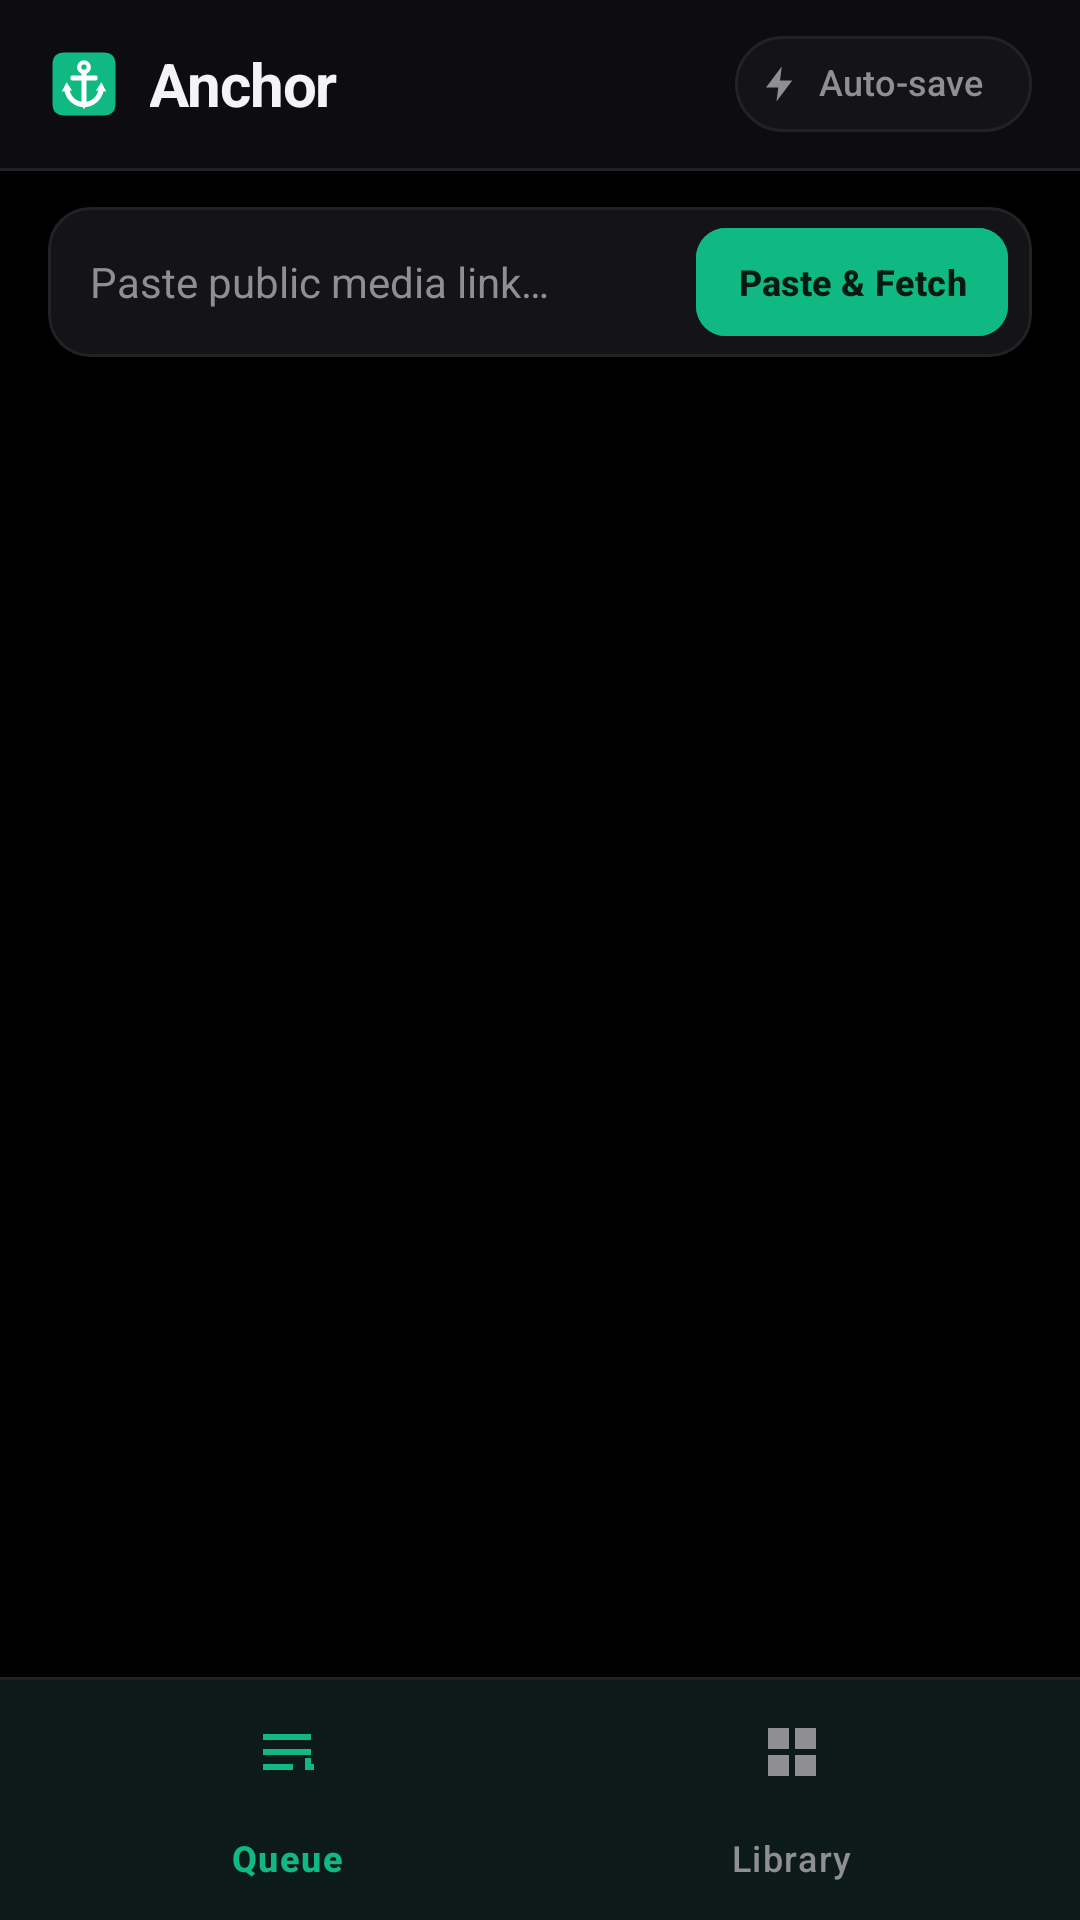

This screen was rendered from an Android layout file. Write that file and the resources it references.
<!-- AndroidManifest.xml: application theme Theme.Anchor -->
<!-- res/layout/activity_main.xml -->
<?xml version="1.0" encoding="utf-8"?>
<androidx.constraintlayout.widget.ConstraintLayout xmlns:android="http://schemas.android.com/apk/res/android"
    xmlns:app="http://schemas.android.com/apk/res-auto"
    android:id="@+id/root_main"
    android:layout_width="match_parent"
    android:layout_height="match_parent"
    android:background="@color/oled_black">

    
    <LinearLayout
        android:id="@+id/top_bar_container"
        android:layout_width="0dp"
        android:layout_height="wrap_content"
        android:background="@color/surface_elevated"
        android:orientation="vertical"
        app:layout_constraintEnd_toEndOf="parent"
        app:layout_constraintStart_toStartOf="parent"
        app:layout_constraintTop_toTopOf="parent">

        <LinearLayout
            android:id="@+id/top_bar"
            android:layout_width="match_parent"
            android:layout_height="56dp"
            android:gravity="center_vertical"
            android:orientation="horizontal"
            android:paddingHorizontal="@dimen/page_horizontal_padding">

            <ImageView
                android:layout_width="24dp"
                android:layout_height="24dp"
                android:contentDescription="@string/app_name"
                android:src="@drawable/ic_anchor_mark" />

            <TextView
                android:layout_width="0dp"
                android:layout_height="wrap_content"
                android:layout_marginStart="10dp"
                android:layout_marginEnd="8dp"
                android:layout_weight="1"
                android:ellipsize="end"
                android:letterSpacing="-0.02"
                android:maxLines="1"
                android:text="@string/app_name"
                android:textColor="@color/text_primary"
                android:textSize="20sp"
                android:textStyle="bold" />

            <com.google.android.material.chip.Chip
                android:id="@+id/chip_auto_download"
                style="@style/Widget.Anchor.FilterChip"
                android:layout_width="wrap_content"
                android:layout_height="wrap_content"
                android:checkable="true"
                android:text="@string/auto_download_toggle"
                android:textSize="12sp"
                app:chipIcon="@drawable/ic_bolt"
                app:chipIconEnabled="true"
                app:chipIconSize="14dp"
                app:chipIconTint="@color/chip_text_selector"
                app:chipMinHeight="32dp" />
        </LinearLayout>
    </LinearLayout>

    <View
        android:id="@+id/top_divider"
        android:layout_width="0dp"
        android:layout_height="1dp"
        android:background="@color/stroke_subtle"
        app:layout_constraintEnd_toEndOf="parent"
        app:layout_constraintStart_toStartOf="parent"
        app:layout_constraintTop_toBottomOf="@id/top_bar_container" />

    
    <com.google.android.material.card.MaterialCardView
        android:id="@+id/card_clipboard_banner"
        style="@style/Widget.Anchor.Card"
        android:layout_width="0dp"
        android:layout_height="wrap_content"
        android:layout_marginHorizontal="@dimen/page_horizontal_padding"
        android:layout_marginTop="12dp"
        android:visibility="gone"
        app:cardBackgroundColor="@color/surface_card"
        app:layout_constraintEnd_toEndOf="parent"
        app:layout_constraintStart_toStartOf="parent"
        app:layout_constraintTop_toBottomOf="@id/top_divider"
        app:layout_constraintWidth_max="@dimen/content_max_width"
        app:strokeColor="@color/accent_emerald_muted">

        <LinearLayout
            android:layout_width="match_parent"
            android:layout_height="wrap_content"
            android:gravity="center_vertical"
            android:orientation="horizontal"
            android:paddingHorizontal="12dp"
            android:paddingVertical="10dp">

            <ImageView
                android:id="@+id/iv_clipboard_platform"
                android:layout_width="20dp"
                android:layout_height="20dp"
                android:contentDescription="@null"
                android:src="@drawable/ic_platform_generic"
                app:tint="@color/accent_emerald" />

            <LinearLayout
                android:layout_width="0dp"
                android:layout_height="wrap_content"
                android:layout_marginHorizontal="10dp"
                android:layout_weight="1"
                android:orientation="vertical">

                <TextView
                    android:layout_width="wrap_content"
                    android:layout_height="wrap_content"
                    android:text="@string/clipboard_banner_title"
                    android:textColor="@color/text_primary"
                    android:textSize="13sp"
                    android:textStyle="bold" />

                <TextView
                    android:id="@+id/tv_clipboard_url"
                    android:layout_width="match_parent"
                    android:layout_height="wrap_content"
                    android:ellipsize="end"
                    android:maxLines="1"
                    android:textColor="@color/text_secondary"
                    android:textSize="12sp" />
            </LinearLayout>

            <com.google.android.material.button.MaterialButton
                android:id="@+id/btn_clipboard_download"
                style="@style/Widget.Material3.Button"
                android:layout_width="wrap_content"
                android:layout_height="34dp"
                android:backgroundTint="@color/accent_emerald"
                android:insetTop="0dp"
                android:insetBottom="0dp"
                android:minWidth="0dp"
                android:paddingHorizontal="14dp"
                android:text="@string/clipboard_banner_action"
                android:textColor="@color/on_accent_dark"
                android:textSize="12sp"
                android:textStyle="bold"
                app:cornerRadius="100dp" />

            <ImageButton
                android:id="@+id/btn_clipboard_dismiss"
                android:layout_width="32dp"
                android:layout_height="32dp"
                android:layout_marginStart="4dp"
                android:background="?attr/selectableItemBackgroundBorderless"
                android:contentDescription="@string/action_dismiss"
                android:src="@drawable/ic_close"
                app:tint="@color/text_secondary" />
        </LinearLayout>
    </com.google.android.material.card.MaterialCardView>

    
    <com.google.android.material.card.MaterialCardView
        android:id="@+id/card_input_bar"
        style="@style/Widget.Anchor.Card"
        android:layout_width="0dp"
        android:layout_height="wrap_content"
        android:layout_marginHorizontal="@dimen/page_horizontal_padding"
        android:layout_marginTop="12dp"
        app:cardCornerRadius="14dp"
        app:layout_constraintEnd_toEndOf="parent"
        app:layout_constraintStart_toStartOf="parent"
        app:layout_constraintTop_toBottomOf="@id/card_clipboard_banner"
        app:layout_constraintWidth_max="@dimen/content_max_width">

        <LinearLayout
            android:layout_width="match_parent"
            android:layout_height="wrap_content"
            android:gravity="center_vertical"
            android:minHeight="50dp"
            android:orientation="horizontal"
            android:paddingStart="@dimen/input_horizontal_padding"
            android:paddingEnd="8dp">

            <EditText
                android:id="@+id/et_url_input"
                android:layout_width="0dp"
                android:layout_height="44dp"
                android:layout_weight="1"
                android:background="@null"
                android:ellipsize="end"
                android:hint="@string/hint_paste_url"
                android:imeOptions="actionGo"
                android:importantForAutofill="no"
                android:inputType="textUri"
                android:singleLine="true"
                android:textColor="@color/text_primary"
                android:textColorHint="@color/text_secondary"
                android:textSize="14sp" />

            <ImageButton
                android:id="@+id/btn_clear_url"
                android:layout_width="34dp"
                android:layout_height="34dp"
                android:background="?attr/selectableItemBackgroundBorderless"
                android:contentDescription="@string/action_clear"
                android:src="@drawable/ic_close"
                android:visibility="gone"
                app:tint="@color/text_secondary" />

            <com.google.android.material.button.MaterialButton
                android:id="@+id/btn_paste_fetch"
                style="@style/Widget.Material3.Button"
                android:layout_width="wrap_content"
                android:layout_height="36dp"
                android:layout_marginStart="6dp"
                android:backgroundTint="@color/accent_emerald"
                android:insetTop="0dp"
                android:insetBottom="0dp"
                android:minWidth="0dp"
                android:paddingHorizontal="14dp"
                android:text="@string/action_paste_fetch"
                android:textColor="@color/on_accent_dark"
                android:textSize="12sp"
                android:textStyle="bold"
                app:cornerRadius="10dp" />
        </LinearLayout>
    </com.google.android.material.card.MaterialCardView>

    
    <androidx.viewpager2.widget.ViewPager2
        android:id="@+id/view_pager"
        android:layout_width="0dp"
        android:layout_height="0dp"
        android:layout_marginTop="8dp"
        app:layout_constraintBottom_toTopOf="@id/bottom_divider"
        app:layout_constraintEnd_toEndOf="parent"
        app:layout_constraintStart_toStartOf="parent"
        app:layout_constraintTop_toBottomOf="@id/card_input_bar" />

    <View
        android:id="@+id/bottom_divider"
        android:layout_width="0dp"
        android:layout_height="1dp"
        android:background="@color/stroke_subtle"
        app:layout_constraintBottom_toTopOf="@id/bottom_nav_container"
        app:layout_constraintEnd_toEndOf="parent"
        app:layout_constraintStart_toStartOf="parent" />

    <FrameLayout
        android:id="@+id/bottom_nav_container"
        android:layout_width="0dp"
        android:layout_height="wrap_content"
        android:background="@color/surface_elevated"
        app:layout_constraintBottom_toBottomOf="parent"
        app:layout_constraintEnd_toEndOf="parent"
        app:layout_constraintStart_toStartOf="parent">

        <com.google.android.material.bottomnavigation.BottomNavigationView
            android:id="@+id/bottom_nav"
            android:layout_width="match_parent"
            android:layout_height="wrap_content"
            android:background="@color/surface_elevated"
            app:itemActiveIndicatorStyle="@null"
            app:itemIconTint="@color/chip_text_selector"
            app:itemRippleColor="@color/accent_surface_tint"
            app:itemTextColor="@color/chip_text_selector"
            app:labelVisibilityMode="labeled"
            app:menu="@menu/bottom_nav_menu" />
    </FrameLayout>

</androidx.constraintlayout.widget.ConstraintLayout>
<!-- resources referenced by this layout -->
<resources>
  <color name="accent_emerald">#10B981</color>
  <color name="accent_emerald_muted">#2E10B981</color>
  <color name="accent_surface_tint">#1410B981</color>
  <color name="oled_black">#000000</color>
  <color name="on_accent_dark">#041A12</color>
  <color name="stroke_subtle">#222226</color>
  <color name="surface_card">#141417</color>
  <color name="surface_elevated">#0D0D0F</color>
  <color name="text_primary">#F4F4F6</color>
  <color name="text_secondary">#8E8E93</color>
  <dimen name="content_max_width">760dp</dimen>
  <dimen name="input_horizontal_padding">10dp</dimen>
  <dimen name="page_horizontal_padding">12dp</dimen>
  <!-- drawable ic_bolt (drawable) -->
  <?xml version="1.0" encoding="utf-8"?>
  <vector xmlns:android="http://schemas.android.com/apk/res/android"
      android:width="24dp"
      android:height="24dp"
      android:viewportWidth="24"
      android:viewportHeight="24">
      <path
          android:fillColor="#F4F4F6"
          android:pathData="M13,2L4,14h7l-1,8 9,-12h-7l1,-8z" />
  </vector>
  <!-- drawable ic_close (drawable) -->
  <?xml version="1.0" encoding="utf-8"?>
  <vector xmlns:android="http://schemas.android.com/apk/res/android"
      android:width="24dp"
      android:height="24dp"
      android:viewportWidth="24"
      android:viewportHeight="24">
      <path
          android:fillColor="#F4F4F6"
          android:pathData="M19,6.41L17.59,5L12,10.59L6.41,5L5,6.41L10.59,12L5,17.59L6.41,19L12,13.41L17.59,19L19,17.59L13.41,12z" />
  </vector>
  <string name="action_clear">Clear URL</string>
  <string name="action_dismiss">Dismiss</string>
  <string name="action_paste_fetch">Paste</string>
  <string name="app_name">Anchor</string>
  <string name="auto_download_toggle">Auto-save</string>
  <string name="clipboard_banner_action">Fetch</string>
  <string name="clipboard_banner_title">Link Detected — Download</string>
  <string name="hint_paste_url">Paste media link…</string>
  <style name="Widget.Anchor.Card" parent="Widget.Material3.CardView.Outlined">
          <item name="cardBackgroundColor">@color/surface_card</item>
          <item name="cardElevation">0dp</item>
          <item name="strokeColor">@color/stroke_subtle</item>
          <item name="strokeWidth">1dp</item>
          <item name="cardCornerRadius">16dp</item>
      </style>
  <color name="status_error">#EF4444</color>
  <style name="Theme.Anchor.BottomSheetDialog" parent="ThemeOverlay.Material3.BottomSheetDialog">
          <item name="bottomSheetStyle">@style/Widget.Anchor.BottomSheet.Modal</item>
          <item name="android:windowIsFloating">false</item>
          <item name="android:statusBarColor">@android:color/transparent</item>
          <item name="android:navigationBarColor">@color/surface_elevated</item>
          <item name="android:windowSoftInputMode">adjustResize</item>
      </style>
  <style name="Widget.Anchor.BottomSheet.Modal" parent="Widget.Material3.BottomSheet.Modal">
          <item name="backgroundTint">@android:color/transparent</item>
          <item name="android:background">@android:color/transparent</item>
          <item name="shapeAppearance">@style/ShapeAppearance.Anchor.BottomSheet</item>
      </style>
  <style name="ShapeAppearance.Anchor.BottomSheet" parent="ShapeAppearance.Material3.Corner.ExtraLarge">
          <item name="cornerFamily">rounded</item>
          <item name="cornerSizeTopLeft">24dp</item>
          <item name="cornerSizeTopRight">24dp</item>
          <item name="cornerSizeBottomLeft">0dp</item>
          <item name="cornerSizeBottomRight">0dp</item>
      </style>
</resources>
